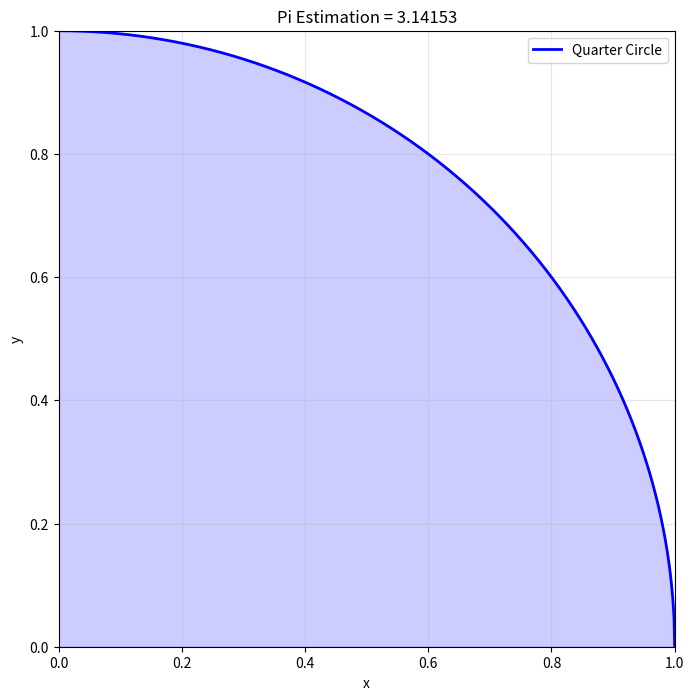

The matplotlib source for this figure:
import random, math
import matplotlib.pyplot as plt

def fun(x):
    return math.sqrt(1-x*x)
 
class PiEstimation:
    def __init__(self, range_x_in, range_x_out, range_y_in, range_y_out, iteration=50):
        self.inside = 0
        self.outside = 0
        self.iteration = iteration
        self.range_x_in = range_x_in
        self.range_x_out = range_x_out
        self.range_y_in = range_y_in
        self.range_y_out = range_y_out

    def run(self):
        iteration = self.iteration
        while iteration > 0:
            random_num_x = random.random()
            random_num_y = random.random()

            y_real_value = fun(random_num_x)
            if random_num_y <= y_real_value:
                self.inside += 1
            else:
                self.outside += 1
            
            iteration -= 1
    
    def area_approximate(self):
        self.run()
        return (self.inside / (self.inside + self.outside) * 4)

areaFinder = PiEstimation(0, 1, 0, 1, 1000000)
pi_estimated = areaFinder.area_approximate()
print(f"Estimated Pi: {pi_estimated}")

# Simple graph
x_curve = [x/1000 for x in range(0, 1001)]
y_curve = [fun(x) for x in x_curve]

plt.figure(figsize=(8, 8))
plt.plot(x_curve, y_curve, 'b-', linewidth=2, label='Quarter Circle')
plt.fill_between(x_curve, 0, y_curve, alpha=0.2, color='blue')
plt.xlim(0, 1)
plt.ylim(0, 1)
plt.gca().set_aspect('equal')
plt.grid(True, alpha=0.3)
plt.xlabel('x')
plt.ylabel('y')
plt.title(f'Pi Estimation = {pi_estimated:.5f}')
plt.legend()
plt.show()
